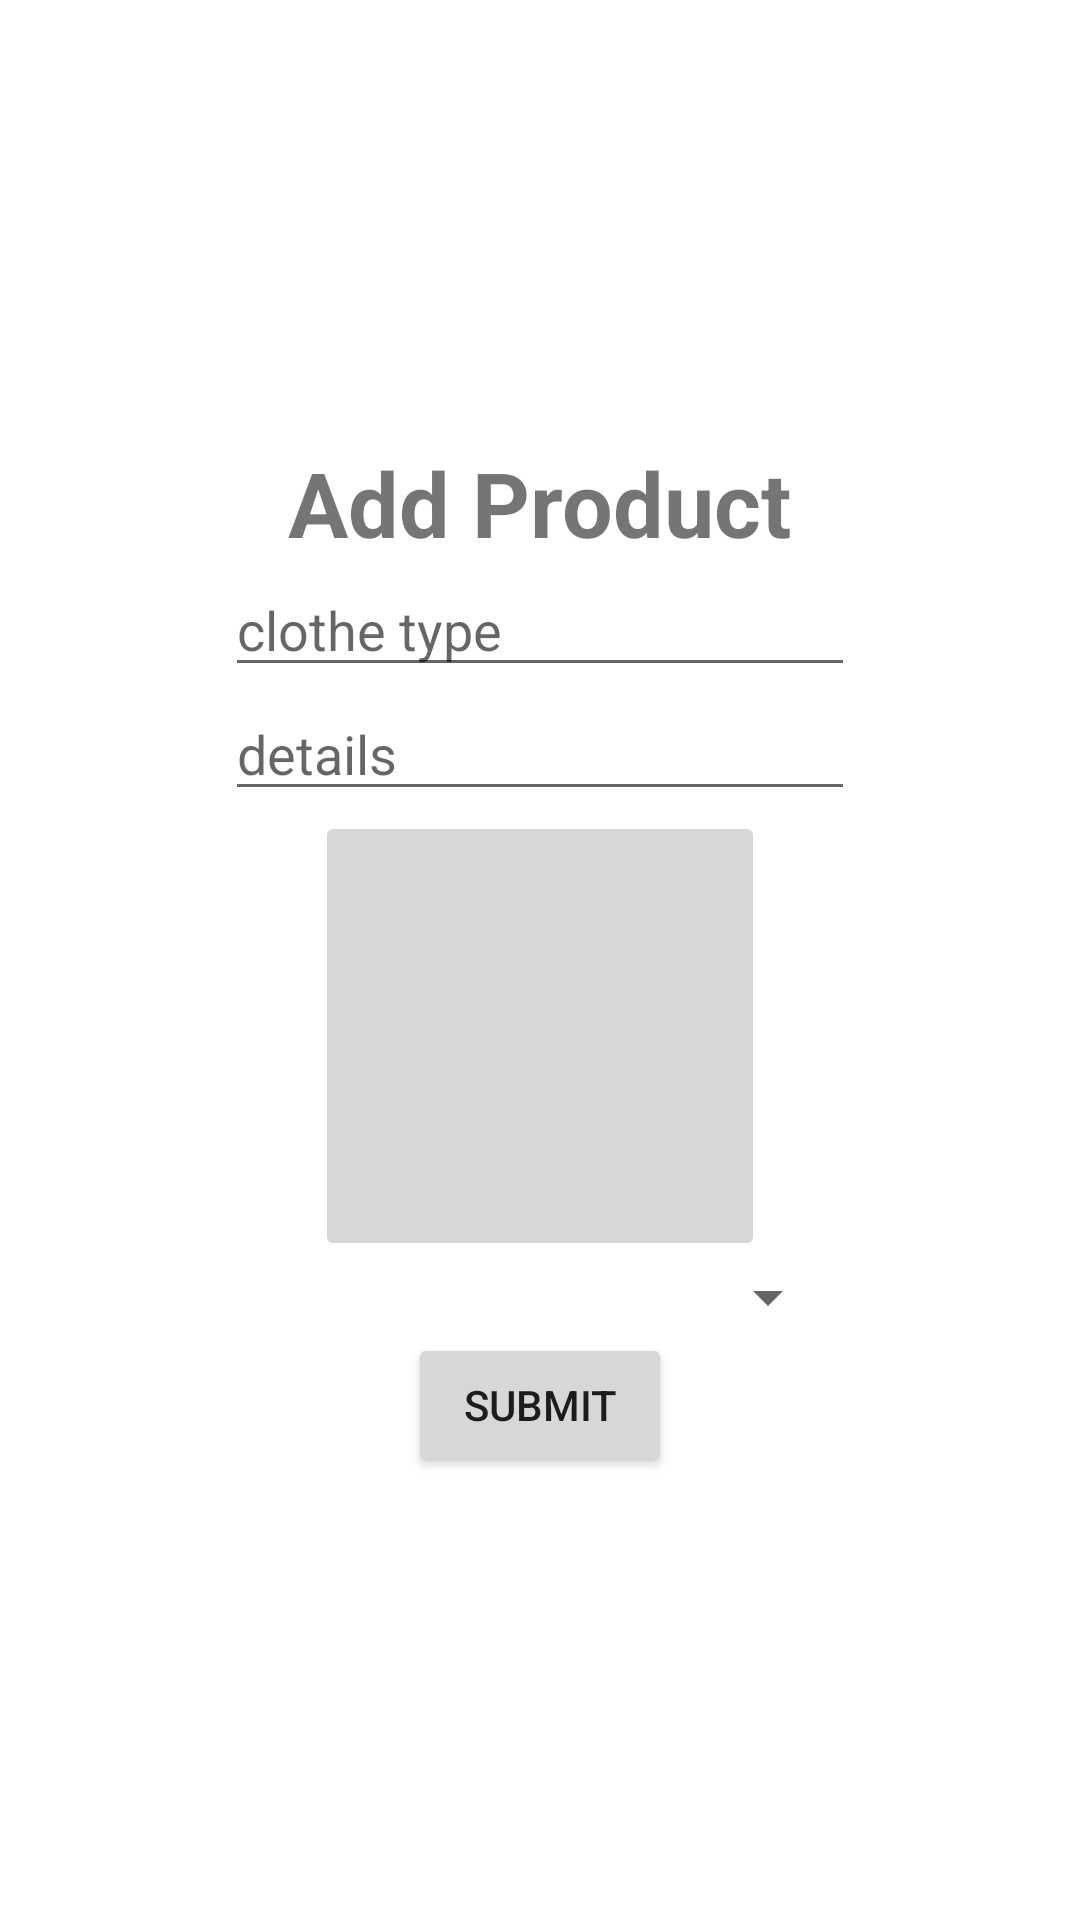

Write the Android layout XML for this screen, with the resource values it uses.
<!-- AndroidManifest.xml: application theme Theme.Sanitizer -->
<!-- res/layout/activity_addproduct.xml -->
<?xml version="1.0" encoding="utf-8"?>
<LinearLayout xmlns:android="http://schemas.android.com/apk/res/android"
    xmlns:app="http://schemas.android.com/apk/res-auto"
    xmlns:tools="http://schemas.android.com/tools"
    android:layout_width="match_parent"
    android:background="@drawable/back"
    android:layout_height="match_parent"
    android:gravity="center"
    android:orientation="vertical"
    tools:context=".Addproduct">


    <TextView
        android:id="@+id/textView4"
        android:layout_width="wrap_content"
        android:layout_height="wrap_content"
        android:text="Add Product"
        android:textStyle="bold"
        android:textSize="30dp"
        app:layout_constraintEnd_toEndOf="parent"
        app:layout_constraintStart_toStartOf="parent"
        tools:layout_editor_absoluteY="158dp" />


    <EditText
        android:id="@+id/request"
        android:layout_width="wrap_content"
        android:layout_height="wrap_content"
        android:ems="10"


        android:hint="clothe type"
        android:inputType="textPersonName"
        tools:layout_editor_absoluteX="82dp"
        tools:layout_editor_absoluteY="257dp" />

    <EditText
        android:id="@+id/details"
        android:layout_width="wrap_content"
        android:layout_height="wrap_content"
        android:ems="10"


        android:hint="details"
        android:inputType="textPersonName"
        tools:layout_editor_absoluteX="82dp"
        tools:layout_editor_absoluteY="257dp" />


    <ImageButton
        android:id="@+id/imageButton"
        android:layout_width="150dp"
        android:layout_height="150dp" />

    <Spinner
        android:id="@+id/spinner"
        android:layout_width="200dp"

        android:layout_height="wrap_content" />



    <Button
        android:id="@+id/buy"
        android:layout_width="wrap_content"
        android:layout_height="wrap_content"
        android:text="Submit"
        tools:layout_editor_absoluteX="137dp"
        tools:layout_editor_absoluteY="538dp" />

</LinearLayout>
<!-- resources referenced by this layout -->
<resources>
  <style name="Theme.Sanitizer" parent="Theme.MaterialComponents.DayNight.DarkActionBar">
          
          <item name="colorPrimary">@color/purple_500</item>
          <item name="colorPrimaryVariant">@color/purple_700</item>
          <item name="colorOnPrimary">@color/white</item>
          
          <item name="colorSecondary">@color/teal_200</item>
          <item name="colorSecondaryVariant">@color/teal_700</item>
          <item name="colorOnSecondary">@color/black</item>
          
          <item name="android:statusBarColor" tools:targetApi="l">?attr/colorPrimaryVariant</item>
          
      </style>
  <color name="purple_500">#020202</color>
  <color name="purple_700">#090909</color>
  <color name="white">#FFFFFFFF</color>
  <color name="teal_200">#FF03DAC5</color>
  <color name="teal_700">#FF018786</color>
  <color name="black">#FF000000</color>
</resources>
